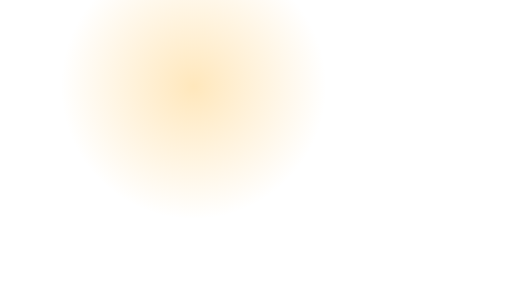
t = 0.00 s
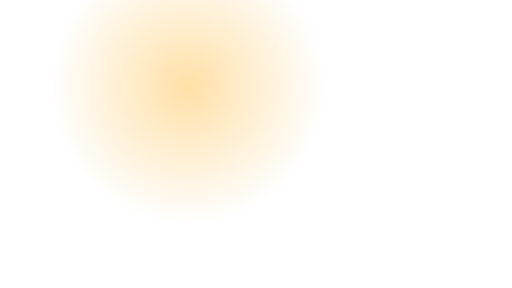
t = 0.75 s
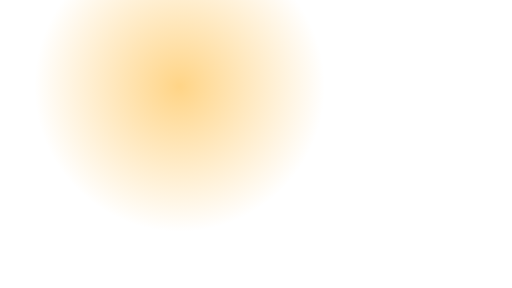
t = 1.88 s
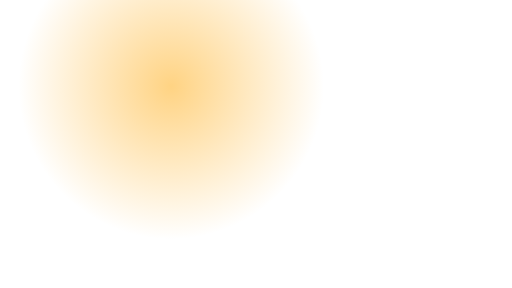
t = 3.00 s
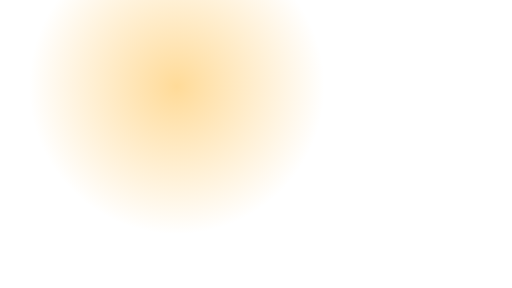
t = 3.75 s
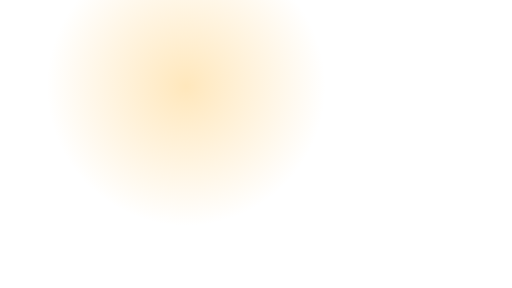
t = 5.00 s

The animated SVG that drew these frames (rendered in a browser with its animation timeline set to each time). Animation: 3 SMIL elements (animate=3); one cycle of 6.00 s, repeats indefinitely.

<svg xmlns="http://www.w3.org/2000/svg" xmlns:xlink="http://www.w3.org/1999/xlink" width="640" height="360" viewBox="0 0 640 360"><title>PULSO soft focus · 7</title><desc>NOT AUDITED · DEVNET DEMONSTRATION ONLY. Editable code-native animation. A static layer appears when reduced motion is requested.</desc><style>@media (prefers-reduced-motion: reduce){.motion{display:none!important}.still{display:inline!important}}</style><g class="motion"><defs><radialGradient id="g6"><stop stop-color="#FFB020" stop-opacity=".48"><animate attributeName="stop-opacity" values=".3;.62;.3" dur="5s" repeatCount="indefinite"/></stop><stop offset="1" stop-color="#FFB020" stop-opacity="0"/></radialGradient></defs><circle cx="242" cy="108" r="166" fill="url(#g6)"><animate attributeName="r" values="166;191;166" dur="6s" repeatCount="indefinite"/><animate attributeName="cx" values="242;214;242" dur="6s" repeatCount="indefinite"/></circle></g><g class="still" display="none"><defs><radialGradient id="g6-static"><stop stop-color="#FFB020" stop-opacity=".48"></stop><stop offset="1" stop-color="#FFB020" stop-opacity="0"/></radialGradient></defs><circle cx="242" cy="108" r="166" fill="url(#g6-static)"></circle></g></svg>
